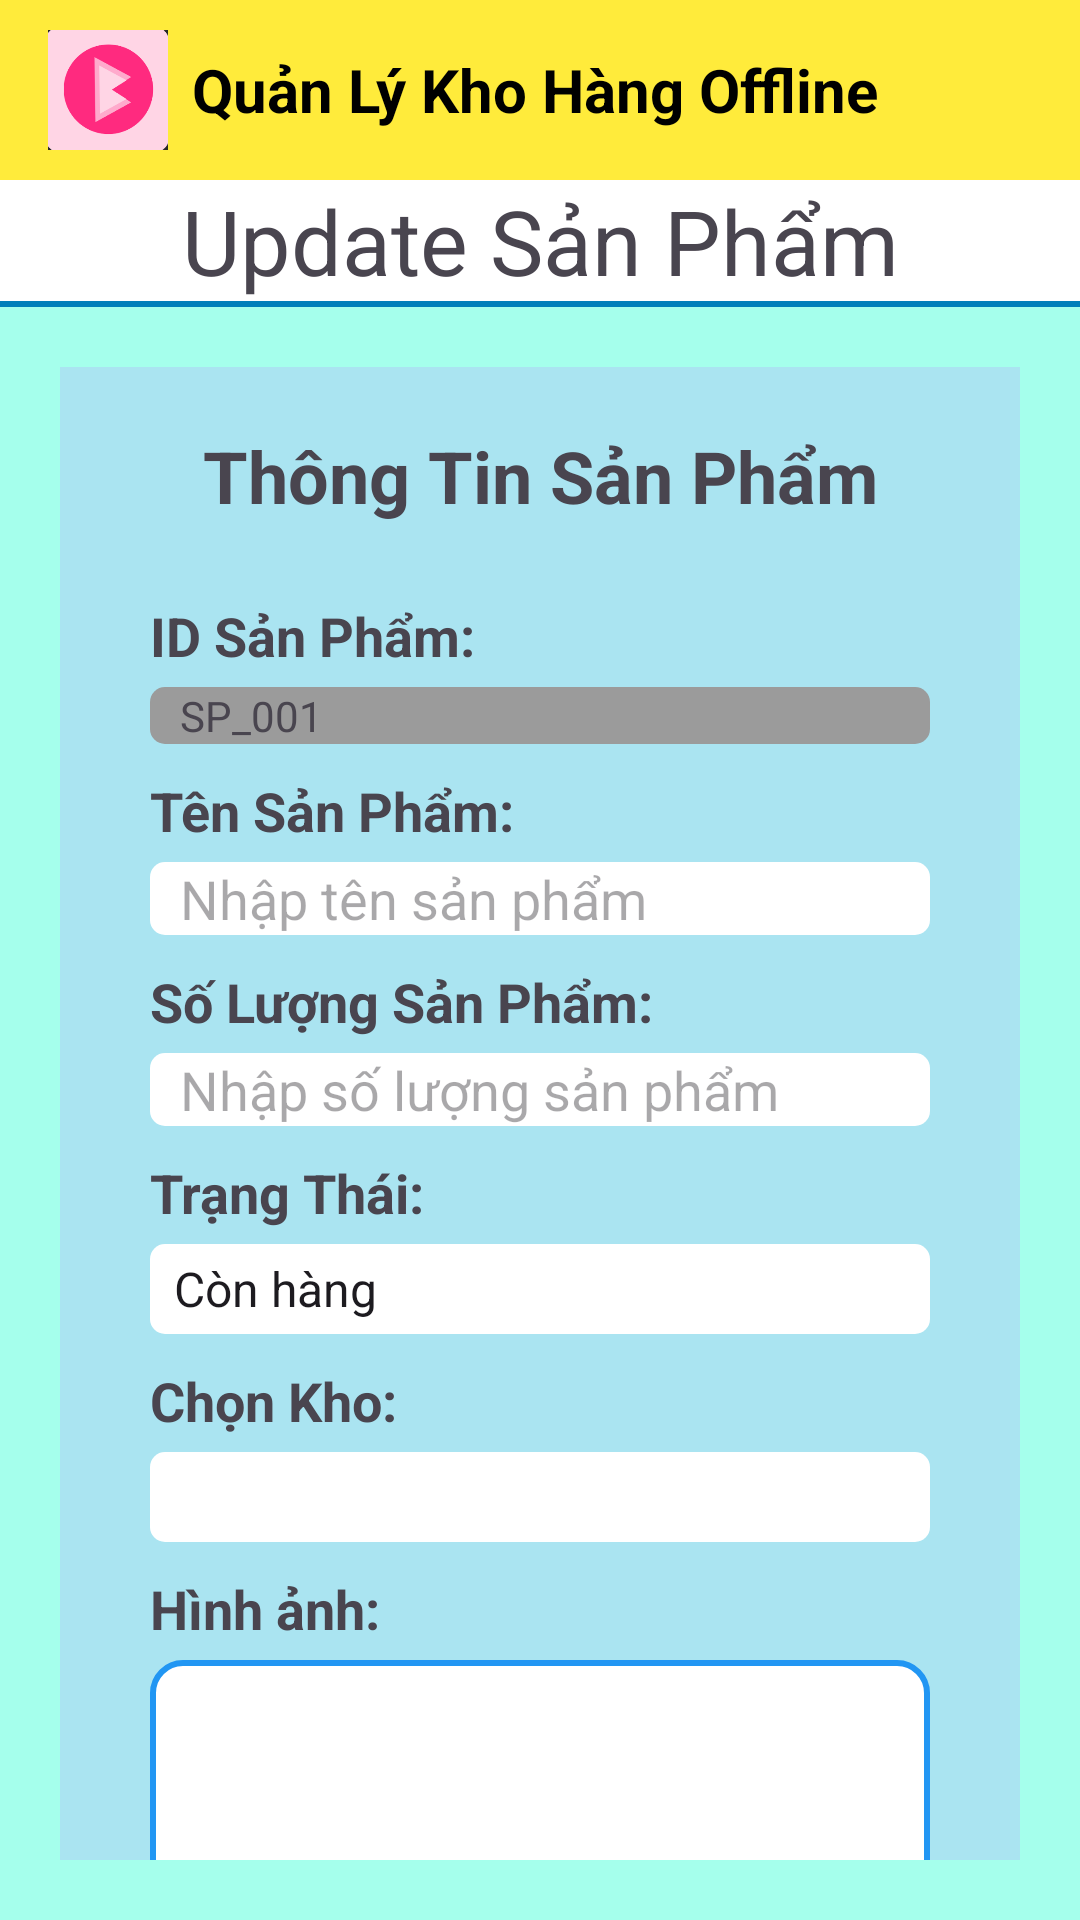

Here is an Android app screen rendered from its layout file. Give the layout XML and the strings, colors and styles it references.
<!-- AndroidManifest.xml: application theme Theme.Do_anLTDD1 -->
<!-- res/layout/update.xml -->
<?xml version="1.0" encoding="utf-8"?>

<LinearLayout xmlns:android="http://schemas.android.com/apk/res/android"
    android:orientation="vertical"
    android:layout_width="match_parent"
    android:layout_height="match_parent"
    android:background="#A5FFEC"
    android:id="@+id/update">
    
    <LinearLayout
        android:layout_width="match_parent"
        android:layout_height="60dp"
        android:orientation="horizontal"
        android:gravity="center_vertical"
        android:paddingStart="16dp"
        android:paddingEnd="16dp"
        android:background="#FFEB3B">

        
        <ImageView
            android:id="@+id/imgLogoApp"
            android:layout_width="40dp"
            android:layout_height="40dp"
            android:layout_marginEnd="8dp"
            android:src="@drawable/iconapp"
            android:contentDescription="@string/app_name" />

        
        <TextView
            android:id="@+id/tvTitle"
            android:layout_width="wrap_content"
            android:layout_height="wrap_content"
            android:text="Quản Lý Kho Hàng Offline"
            android:textColor="#000000"
            android:textSize="20sp"
            android:textStyle="bold" />
    </LinearLayout>
    
    <TextView
        android:layout_width="match_parent"
        android:layout_height="wrap_content"
        android:text="Update Sản Phẩm"
        android:textSize="30dp"
        android:gravity="center"
        android:background="#FFFFFF"/>
    
    <View
        android:layout_width="match_parent"
        android:layout_height="2dp"
        android:background="#007FBA"/>
    
    <LinearLayout
        android:layout_width="match_parent"
        android:layout_height="wrap_content"
        android:orientation="vertical"
        android:background="#AAE4F1"
        android:layout_margin="20sp">
        
        <TextView
            android:layout_marginTop="20sp"
            android:layout_width="match_parent"
            android:layout_height="wrap_content"
            android:text="Thông Tin Sản Phẩm"
            android:textSize="24sp"
            android:layout_marginBottom="5sp"
            android:gravity="center"
            android:textStyle="bold"/>
        <LinearLayout
            android:layout_width="match_parent"
            android:layout_height="wrap_content"
            android:orientation="vertical"
            android:layout_marginTop="20dp"
            android:layout_marginLeft="30sp"
            android:layout_marginRight="30sp"
            android:background="#AAE4F1">
            
            <TextView
                android:layout_width="match_parent"
                android:layout_height="wrap_content"
                android:text="ID Sản Phẩm: "
                android:textSize="18sp"
                android:layout_marginBottom="5sp"
                android:textStyle="bold"/>
            <TextView
                android:id="@+id/tvID"
                android:layout_width="match_parent"
                android:layout_height="match_parent"
                android:background="@drawable/botron_an_id"
                android:text="SP_001"
                android:paddingStart="10sp"
                />
            
            <TextView
                android:layout_marginTop="10sp"
                android:layout_width="match_parent"
                android:layout_height="wrap_content"
                android:text="Tên Sản Phẩm: "
                android:textSize="18sp"
                android:layout_marginBottom="5sp"
                android:textStyle="bold"/>
            <EditText
                android:id="@+id/edtName"
                android:layout_width="match_parent"
                android:layout_height="match_parent"
                android:background="@drawable/botron"
                android:hint="Nhập tên sản phẩm"
                android:paddingStart="10sp"/>
            
            <TextView
                android:layout_marginTop="10sp"
                android:layout_width="match_parent"
                android:layout_height="wrap_content"
                android:text="Số Lượng Sản Phẩm: "
                android:textSize="18sp"
                android:layout_marginBottom="5sp"
                android:textStyle="bold"/>
            <EditText
                android:id="@+id/edtQuan"
                android:layout_width="match_parent"
                android:layout_height="match_parent"
                android:background="@drawable/botron"
                android:hint="Nhập số lượng sản phẩm"
                android:paddingStart="10sp"/>
            
            <TextView
                android:layout_marginTop="10sp"
                android:layout_width="match_parent"
                android:layout_height="wrap_content"
                android:text="Trạng Thái: "
                android:textSize="18sp"
                android:layout_marginBottom="5sp"
                android:textStyle="bold"/>
            <Spinner
                android:id="@+id/spStatusUp"
                android:layout_width="match_parent"
                android:layout_height="30dp"
                android:background="@drawable/botron"
                android:entries="@array/item_list" />
            
            <TextView
                android:layout_marginTop="10sp"
                android:layout_width="match_parent"
                android:layout_height="wrap_content"
                android:text="Chọn Kho: "
                android:textSize="18sp"
                android:layout_marginBottom="5sp"
                android:textStyle="bold"/>
            <Spinner
                android:id="@+id/spKhoUp"
                android:layout_width="match_parent"
                android:layout_height="30dp"
                android:background="@drawable/botron"/>
            
            <TextView
                android:layout_marginTop="10sp"
                android:layout_width="match_parent"
                android:layout_height="wrap_content"
                android:text="Hình ảnh: "
                android:textSize="18sp"
                android:layout_marginBottom="5sp"
                android:textStyle="bold"/>
            <ImageView
                android:id="@+id/ivImg_Update"
                android:layout_width="match_parent"
                android:layout_height="140sp"
                android:scaleType="centerInside"
                android:src="@drawable/botron_img"
                android:clickable="true"
                android:focusable="true"/>
            
            <LinearLayout
                android:layout_width="match_parent"
                android:layout_height="wrap_content"
                android:orientation="horizontal"
                android:layout_marginTop="20dp"
                android:layout_marginBottom="20dp"
                android:gravity="center">
                
                <Button
                    android:id="@+id/btnUpdate"
                    android:layout_width="150dp"
                    android:layout_height="wrap_content"
                    android:text="Update"
                    android:textSize="20dp"
                    android:backgroundTint="#2196F3"/>
                
                <Button
                    android:id="@+id/btnCancelUp"
                    android:layout_width="150dp"
                    android:layout_height="wrap_content"
                    android:text="Hủy"
                    android:textSize="20dp"
                    android:backgroundTint="#FD0404"
                    android:layout_marginLeft="10sp"/>
            </LinearLayout>
        </LinearLayout>
    </LinearLayout>

</LinearLayout>
<!-- resources referenced by this layout -->
<resources>
  <string-array name="item_list">
          <item>Còn hàng</item>
          <item>Hết hàng</item>
          <item>Tạm hết</item>
          <item>Ngưng nhập hàng</item>
      </string-array>
  <!-- drawable botron (drawable) -->
  <?xml version="1.0" encoding="utf-8"?>
  
  <shape xmlns:android="http://schemas.android.com/apk/res/android">
    <corners android:radius="5sp"/>
    <solid android:color="@color/white"/>
  </shape>
  <!-- drawable botron_an_id (drawable) -->
  <?xml version="1.0" encoding="utf-8"?>
  
  <shape xmlns:android="http://schemas.android.com/apk/res/android">
      <solid android:color="#9B9B9B"/>
      <corners android:radius="5sp"/>
  </shape>
  <!-- drawable botron_img (drawable) -->
  <?xml version="1.0" encoding="utf-8"?>
  
  <shape xmlns:android="http://schemas.android.com/apk/res/android">
      <solid android:color="@android:color/white"/>
      <stroke android:width="2dp" android:color="#2196F3"/>
      <corners android:radius="10dp"/>
  </shape>
  <!-- drawable iconapp: png bitmap (drawable, 10829 bytes) -->
  <string name="app_name">Do_anLTDD1</string>
  <style name="Theme.Do_anLTDD1" parent="Base.Theme.Do_anLTDD1" />
  <color name="white">#FFFFFFFF</color>
  <style name="Base.Theme.Do_anLTDD1" parent="Theme.Material3.DayNight.NoActionBar">
          
          
      </style>
</resources>
